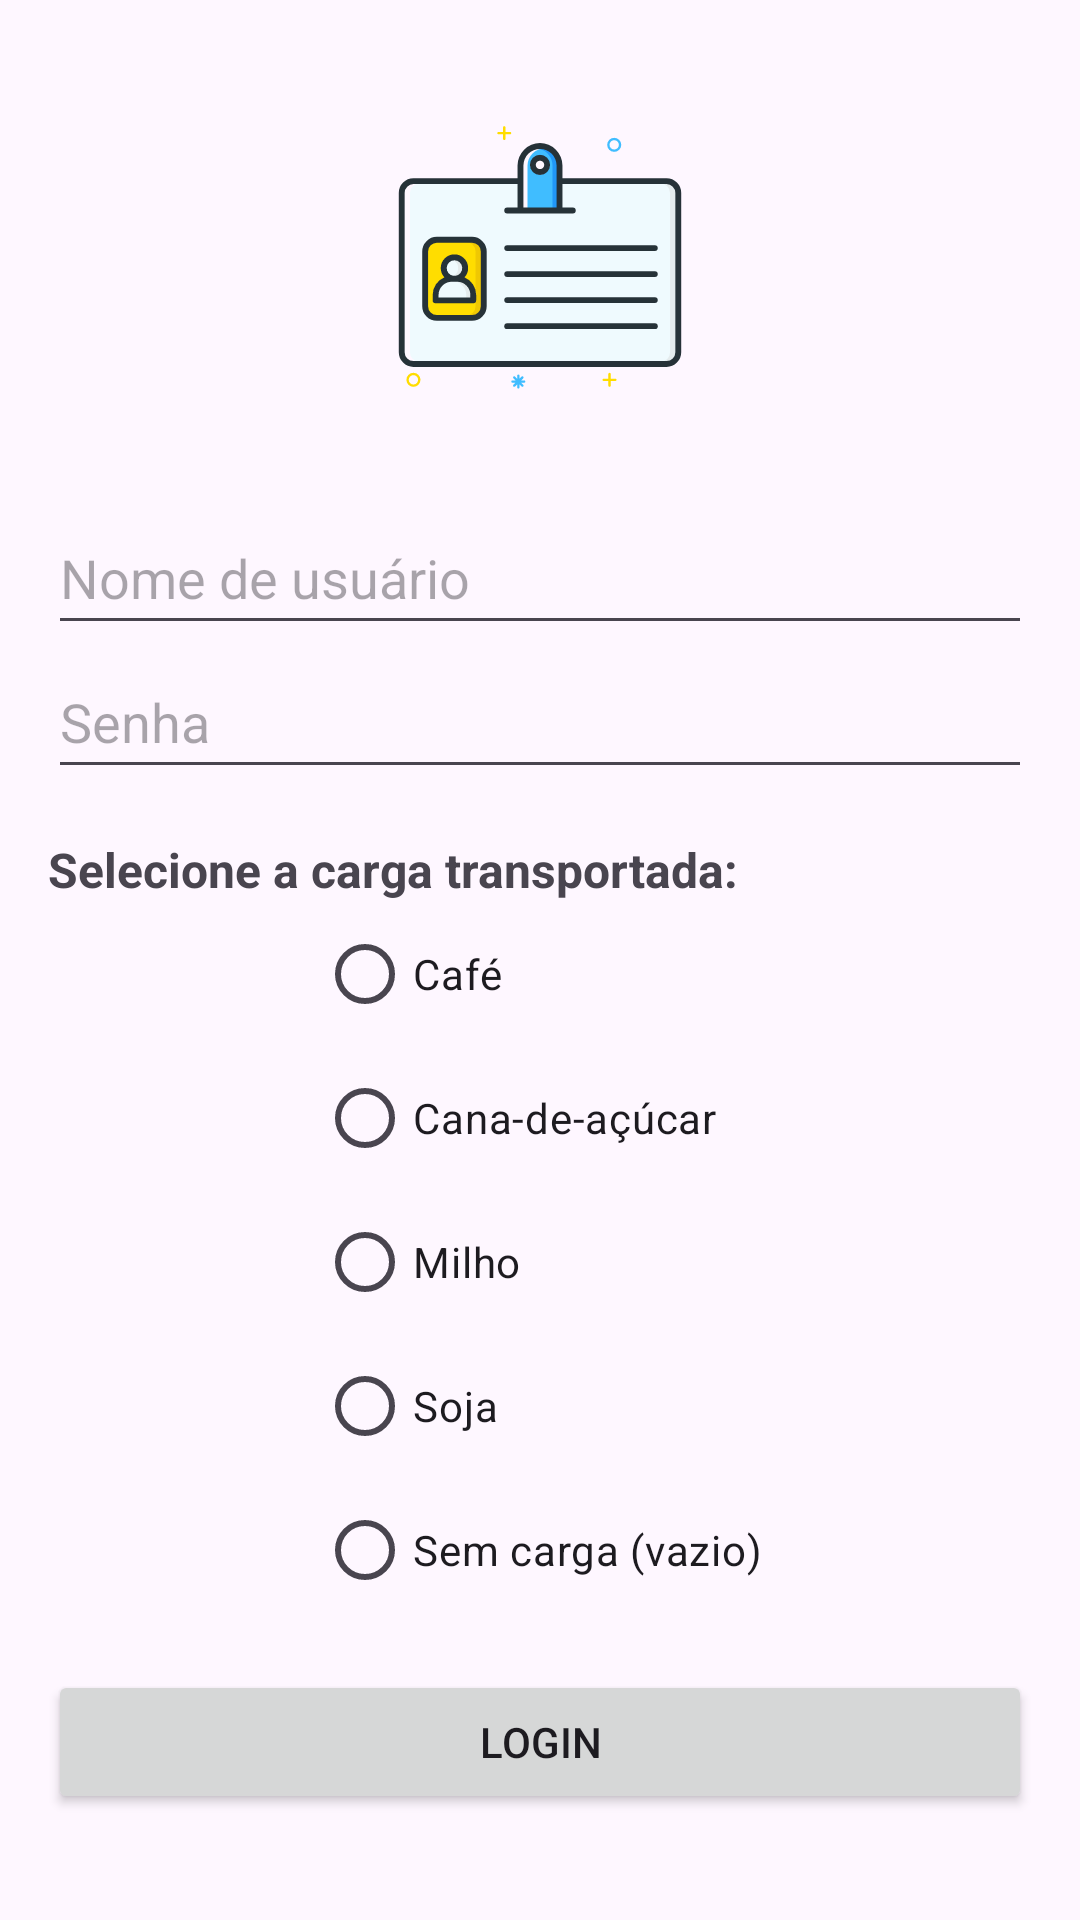

Android layout source for this screen:
<!-- AndroidManifest.xml: application theme Theme.AppGat108 -->
<!-- res/layout/activity_login.xml -->
<?xml version="1.0" encoding="utf-8"?>
<LinearLayout xmlns:android="http://schemas.android.com/apk/res/android"
    android:layout_width="match_parent"
    android:layout_height="match_parent"
    android:orientation="vertical"
    android:background="@color/bluePadraoApp"
    android:gravity="center"
    android:padding="16dp">

    <ImageView
        android:layout_width="100dp"
        android:layout_height="100dp"
        android:src="@drawable/id_icon"
    android:scaleType="centerCrop"
    android:layout_marginBottom="32dp" />

    <EditText
        android:id="@+id/et_nomeMotorista"
        android:layout_width="match_parent"
        android:layout_height="48dp"
        android:hint="Nome de usuário" />

    <EditText
        android:id="@+id/et_senha"
        android:layout_width="match_parent"
        android:layout_height="48dp"
        android:hint="Senha"
        android:inputType="textPassword" />

    <TextView
        android:layout_width="match_parent"
        android:layout_height="wrap_content"
        android:text="Selecione a carga transportada:"
        android:textStyle="bold"
        android:textSize="16sp"
        android:layout_marginTop="16dp" />

    <RadioGroup
        android:id="@+id/rg_cargas"
        android:layout_width="wrap_content"
        android:layout_height="wrap_content"
        android:orientation="vertical">

        <RadioButton
            android:id="@+id/rb_carga1"
            android:layout_width="wrap_content"
            android:layout_height="wrap_content"
            android:text="Café" />

        <RadioButton
            android:id="@+id/rb_carga2"
            android:layout_width="wrap_content"
            android:layout_height="wrap_content"
            android:text="Cana-de-açúcar" />

        <RadioButton
            android:id="@+id/rb_carga3"
            android:layout_width="wrap_content"
            android:layout_height="wrap_content"
            android:text="Milho" />

        <RadioButton
            android:id="@+id/rb_carga4"
            android:layout_width="wrap_content"
            android:layout_height="wrap_content"
            android:text="Soja" />

        <RadioButton
            android:id="@+id/rb_carga5"
            android:layout_width="wrap_content"
            android:layout_height="wrap_content"
            android:text="Sem carga (vazio)" />

    </RadioGroup>

    <Button
        android:id="@+id/btn_login"
        android:layout_width="match_parent"
        android:layout_height="wrap_content"
        android:layout_marginTop="16dp"
        android:onClick="clickLogin"
        android:text="Login" />

</LinearLayout>
<!-- resources referenced by this layout -->
<resources>
  <!-- drawable id_icon: vector/xml drawable (drawable, 5105 chars, omitted) -->
  <style name="Theme.AppGat108" parent="Base.Theme.AppGat108" />
  <style name="Base.Theme.AppGat108" parent="Theme.Material3.DayNight.NoActionBar">
          
          
      </style>
</resources>
